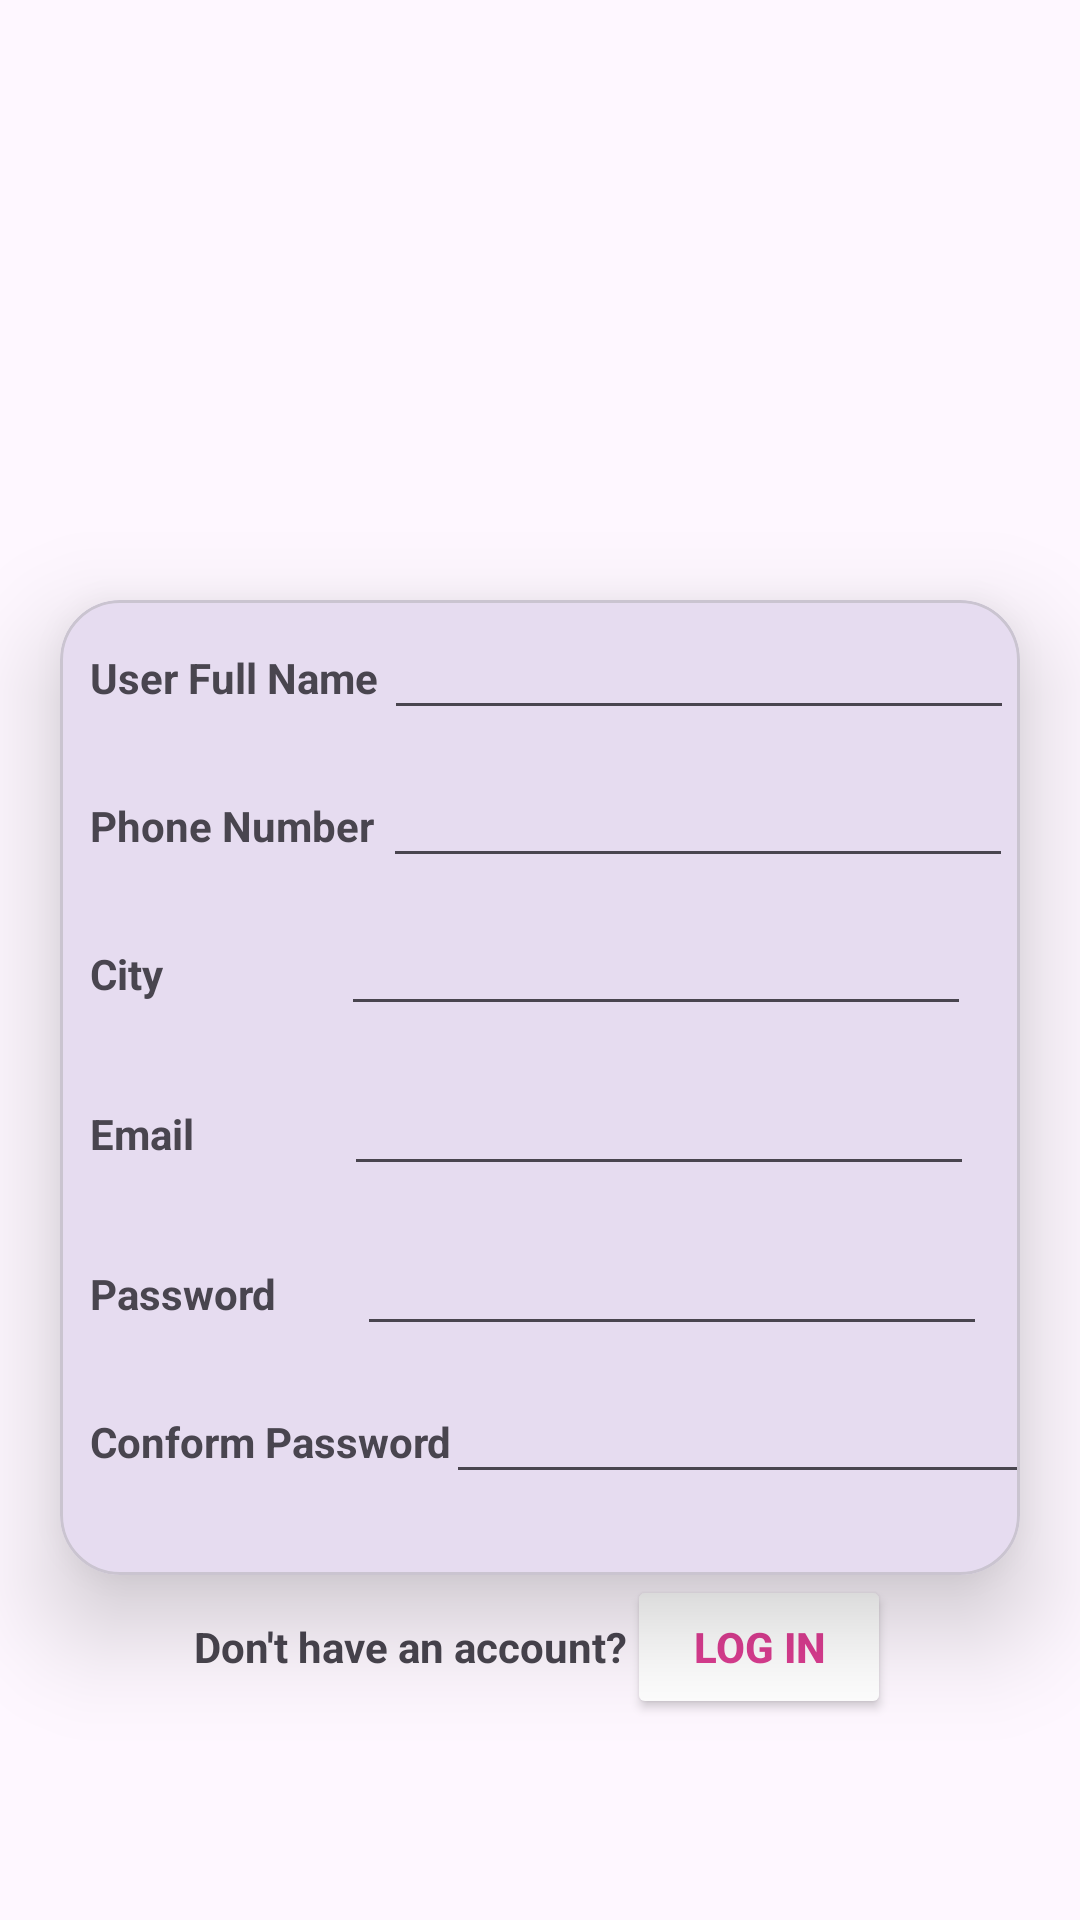

Produce the Android XML layout that renders to this screen, including the resource entries it uses.
<!-- AndroidManifest.xml: application theme Theme.MAD_Prac4_064 -->
<!-- res/layout/activity_sign_up.xml -->
<?xml version="1.0" encoding="utf-8"?>
<androidx.constraintlayout.widget.ConstraintLayout xmlns:android="http://schemas.android.com/apk/res/android"
    xmlns:app="http://schemas.android.com/apk/res-auto"
    xmlns:tools="http://schemas.android.com/tools"
    android:layout_width="match_parent"
    android:layout_height="match_parent"
    tools:context=".SignUp">
    
    
    <ImageView
        android:id="@+id/imageView"
        android:layout_width="match_parent"
        android:layout_height="200dp"
        app:layout_constraintStart_toStartOf="parent"
        app:layout_constraintTop_toTopOf="parent"
        app:layout_constraintEnd_toEndOf="parent"
        app:srcCompat="@drawable/guni_pink_logo">

    </ImageView>

    <TextView
        android:id="@+id/DoNotHaveAnAccount"
        android:layout_width="wrap_content"
        android:layout_height="wrap_content"
        android:text="Don't have an account?"
        android:textStyle="bold"
        app:layout_constraintBaseline_toBaselineOf="@id/Login"
        app:layout_constraintEnd_toEndOf="parent"
        app:layout_constraintHorizontal_bias="0.300"
        app:layout_constraintStart_toStartOf="parent">

    </TextView>

    <Button
        android:id="@+id/Login"
        android:layout_width="wrap_content"
        android:layout_height="wrap_content"
        android:backgroundTint="#FFFFFFFF"
        android:text="Log In"
        android:textColor="@color/pink"
        android:textStyle="bold"
        app:layout_constraintEnd_toEndOf="parent"
        app:layout_constraintHorizontal_bias="0"
        app:layout_constraintStart_toEndOf="@id/DoNotHaveAnAccount"
        app:layout_constraintTop_toBottomOf="@id/materialCardView">

    </Button>

    <com.google.android.material.card.MaterialCardView
        android:id="@+id/materialCardView"
        android:layout_width="match_parent"
        android:layout_height="325dp"
        android:layout_marginHorizontal="20dp"
        app:cardCornerRadius="20dp"
        app:cardElevation="20dp"
        app:layout_constraintStart_toStartOf="parent"
        app:layout_constraintTop_toBottomOf="@id/imageView">

        <androidx.constraintlayout.widget.ConstraintLayout
            android:layout_width="match_parent"
            android:layout_height="match_parent">

            <TextView
                android:id="@+id/UserFullName"
                android:layout_width="wrap_content"
                android:layout_height="wrap_content"
                android:layout_marginStart="10dp"
                android:text="User Full Name"
                android:textStyle="bold"
                app:layout_constraintBaseline_toBaselineOf="@id/EditTextUserFullName"
                app:layout_constraintStart_toStartOf="parent">

            </TextView>

            <EditText
                android:id="@+id/EditTextUserFullName"
                android:layout_width="wrap_content"
                android:layout_height="wrap_content"
                android:layout_marginTop="@dimen/cardview_default_radius"
                android:ems="10"
                android:inputType="textPersonName"
                app:layout_constraintEnd_toEndOf="parent"
                app:layout_constraintStart_toEndOf="@id/UserFullName"
                app:layout_constraintTop_toTopOf="parent">

            </EditText>

            <TextView
                android:id="@+id/PhoneNumber"
                android:layout_width="wrap_content"
                android:layout_height="wrap_content"
                android:layout_marginStart="10dp"
                android:text="Phone Number"
                android:textStyle="bold"
                app:layout_constraintBaseline_toBaselineOf="@id/EditTextPhoneNumber"
                app:layout_constraintStart_toStartOf="parent">

            </TextView>

            <EditText
                android:id="@+id/EditTextPhoneNumber"
                android:layout_width="wrap_content"
                android:layout_height="wrap_content"
                android:layout_marginTop="8dp"
                android:ems="10"
                android:inputType="phone"
                app:layout_constraintEnd_toEndOf="parent"
                app:layout_constraintHorizontal_bias="0.535"
                app:layout_constraintStart_toEndOf="@id/PhoneNumber"
                app:layout_constraintTop_toBottomOf="@id/EditTextUserFullName">

            </EditText>

            <TextView
                android:id="@+id/City"
                android:layout_width="wrap_content"
                android:layout_height="wrap_content"
                android:layout_marginStart="10dp"
                android:text="City"
                android:textStyle="bold"
                app:layout_constraintBaseline_toBaselineOf="@id/EditTextCity"
                app:layout_constraintStart_toStartOf="parent">

            </TextView>

            <EditText
                android:id="@+id/EditTextCity"
                android:layout_width="wrap_content"
                android:layout_height="wrap_content"
                android:layout_marginTop="8dp"
                android:ems="10"
                android:inputType="text"
                app:layout_constraintEnd_toEndOf="parent"
                app:layout_constraintHorizontal_bias="0.785"
                app:layout_constraintStart_toEndOf="@id/City"
                app:layout_constraintTop_toBottomOf="@id/EditTextPhoneNumber">

            </EditText>

            <TextView
                android:id="@+id/Email"
                android:layout_width="wrap_content"
                android:layout_height="wrap_content"
                android:layout_marginStart="10dp"
                android:text="Email"
                android:textStyle="bold"
                app:layout_constraintBaseline_toBaselineOf="@id/EditTextEmail"
                app:layout_constraintStart_toStartOf="parent">

            </TextView>

            <EditText
                android:id="@+id/EditTextEmail"
                android:layout_width="wrap_content"
                android:layout_height="wrap_content"
                android:layout_marginTop="20dp"
                android:ems="10"
                android:inputType="textEmailAddress"
                app:layout_constraintEnd_toEndOf="parent"
                app:layout_constraintHorizontal_bias="0.767"
                app:layout_constraintStart_toEndOf="@id/Email"
                app:layout_constraintTop_toBottomOf="@id/City">

            </EditText>

            <TextView
                android:id="@+id/Password"
                android:layout_width="wrap_content"
                android:layout_height="wrap_content"
                android:layout_marginStart="10dp"
                android:text="Password"
                android:textStyle="bold"
                app:layout_constraintBaseline_toBaselineOf="@id/EditTextPassword"
                app:layout_constraintStart_toStartOf="parent">

            </TextView>

            <EditText
                android:id="@+id/EditTextPassword"
                android:layout_width="wrap_content"
                android:layout_height="wrap_content"
                android:layout_marginTop="20dp"
                android:ems="10"
                android:inputType="numberPassword"
                app:layout_constraintEnd_toEndOf="parent"
                app:layout_constraintHorizontal_bias="0.704"
                app:layout_constraintStart_toEndOf="@id/Password"
                app:layout_constraintTop_toBottomOf="@id/Email">

            </EditText>

            <TextView
                android:id="@+id/ConformPassword"
                android:layout_width="wrap_content"
                android:layout_height="wrap_content"
                android:layout_marginStart="10dp"
                android:text="Conform Password"
                android:textStyle="bold"
                app:layout_constraintBaseline_toBaselineOf="@id/EditTextConformPassword"
                app:layout_constraintStart_toStartOf="parent">

            </TextView>

            <EditText
                android:id="@+id/EditTextConformPassword"
                android:layout_width="wrap_content"
                android:layout_height="wrap_content"
                android:layout_marginTop="16dp"
                android:ems="10"
                android:inputType="textPassword"
                app:layout_constraintEnd_toEndOf="parent"
                app:layout_constraintHorizontal_bias="0.103"
                app:layout_constraintStart_toEndOf="@id/ConformPassword"
                app:layout_constraintTop_toBottomOf="@id/Password">

            </EditText>

        </androidx.constraintlayout.widget.ConstraintLayout>

    </com.google.android.material.card.MaterialCardView>

</androidx.constraintlayout.widget.ConstraintLayout>
<!-- resources referenced by this layout -->
<resources>
  <color name="pink">#DB3D91</color>
  <style name="Theme.MAD_Prac4_064" parent="Base.Theme.MAD_Prac4_064" />
  <style name="Base.Theme.MAD_Prac4_064" parent="Theme.Material3.DayNight.NoActionBar">
          
          
      </style>
</resources>
